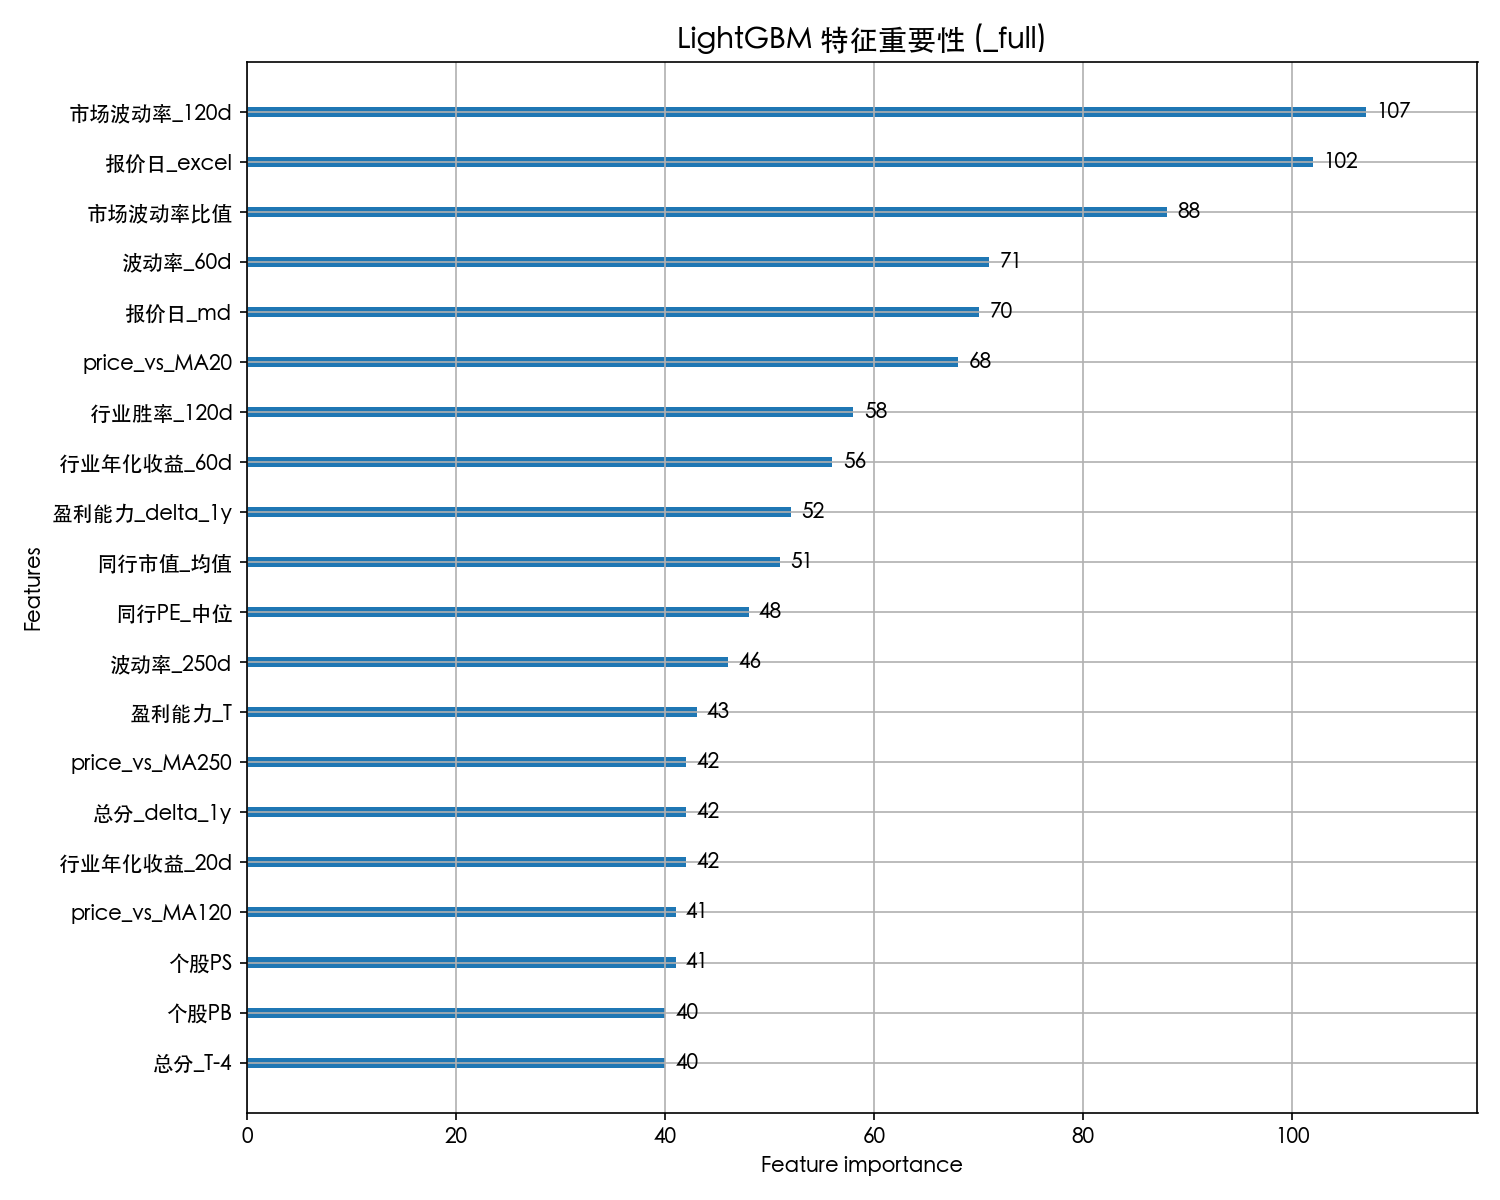

Data behind this chart, as committed beside it:
feature, importance
市场波动率_120d, 107
报价日_excel, 102
市场波动率比值, 88
波动率_60d, 71
报价日_md, 70
price_vs_MA20, 68
行业胜率_120d, 58
行业年化收益_60d, 56
盈利能力_delta_1y, 52
同行市值_均值, 51
同行PE_中位, 48
波动率_250d, 46
盈利能力_T, 43
总分_delta_1y, 42
行业年化收益_20d, 42
price_vs_MA250, 42
price_vs_MA120, 41
个股PS, 41
总分_T-4, 40
个股PB, 40
FCF_T3, 39
同行PS_中位, 38
行业波动率_250d, 38
成长能力_delta_1y, 37
capex_intensity, 37
FCF_T1, 36
同行公司数, 34
市场距离MA250, 34
报价日, 32
成长能力_delta_2y, 31
行业PE, 30
资本支出_T4, 29
MA120, 29
区间收益_60d, 28
净利润_x, 28
价格标准差, 27
capex_to_dep, 27
市场胜率_120d, 27
行业波动率_60d, 27
营收_T1, 27
vol_ratio_60_250, 27
PE_vs_行业, 27
行业年化收益_120d, 27
营收_YoY, 27
数据天数, 27
年化收益_20d, 26
return_acceleration, 26
同行市值_中位, 25
PE_vs_同行均值, 25
NOPAT_CAGR2, 24
同行PS_均值, 24
成长能力_T-2, 24
年化收益_120d, 24
PB_vs_同行均值, 24
行业PB, 23
成长能力_T-1, 23
盈利能力_T-3, 23
营收_3年斜率, 23
FCF_加速, 23
总分_T-2, 23
... 260 more rows
